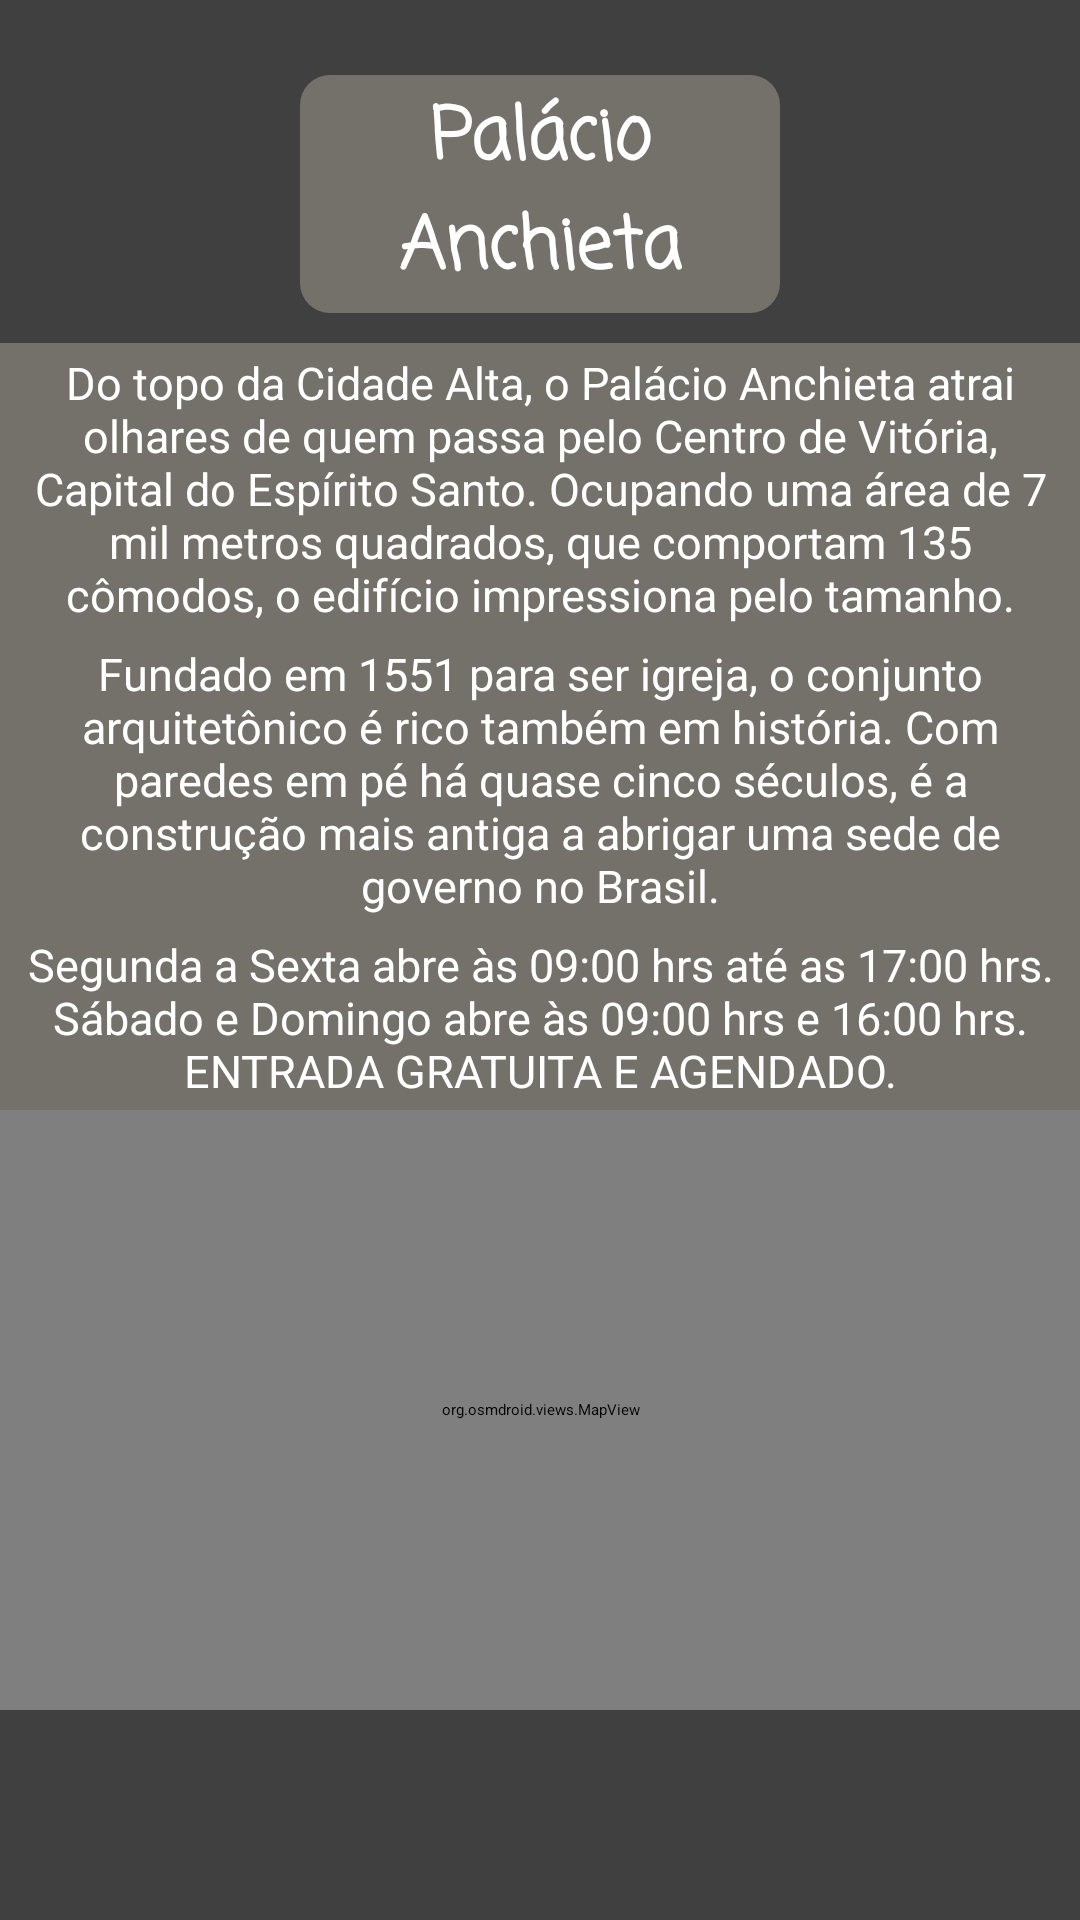

This screen was rendered from an Android layout file. Write that file and the resources it references.
<!-- AndroidManifest.xml: application theme Theme.PEI2022 -->
<!-- res/layout/activity_museu.xml -->
<?xml version="1.0" encoding="utf-8"?>
<ScrollView xmlns:android="http://schemas.android.com/apk/res/android"
    xmlns:app="http://schemas.android.com/apk/res-auto"
    xmlns:tools="http://schemas.android.com/tools"
    android:id="@+id/parent"
    android:layout_width="match_parent"
    android:layout_height="match_parent"
    android:background="#404040"
    android:orientation="vertical"
    tools:context=".museu">

    <LinearLayout
        android:layout_width="match_parent"
        android:layout_height="wrap_content"
        android:background="#404040"
        android:orientation="vertical"
        android:gravity="center_vertical">

        <TextView
            android:id="@+id/textView3"
            android:layout_width="wrap_content"
            android:layout_height="wrap_content"
            android:layout_gravity="center"
            android:layout_marginStart="100dp"
            android:layout_marginTop="25dp"
            android:layout_marginEnd="100dp"
            android:background="@drawable/backgroundtitulos"
            android:fontFamily="casual"
            android:text="@string/pal_cio_anchieta"
            android:textAlignment="center"
            android:textColor="@color/white"
            android:textSize="24sp"
            android:textStyle="bold" />

        <ImageView
            android:id="@+id/imageViewPA"
            android:layout_width="match_parent"
            android:layout_height="0dp"
            android:layout_marginTop="10dp"
            android:layout_marginBottom="0dp"
            android:layout_weight="1"
            android:contentDescription="@string/todo"
            android:scaleType="centerInside"
            app:layout_constraintBottom_toTopOf="@+id/textView4"
            app:layout_constraintDimensionRatio="16:9"
            app:layout_constraintEnd_toEndOf="parent"
            app:layout_constraintStart_toStartOf="parent"
            app:layout_constraintTop_toBottomOf="@+id/textView3"
            app:srcCompat="@drawable/ic_launcher_foreground"
            tools:ignore="ImageContrastCheck" />

        <TextView
            android:id="@+id/textView4"
            android:layout_width="match_parent"
            android:layout_height="wrap_content"
            android:background="@drawable/backgroundtextos"
            android:text="@string/Desc_palacio_anchieta"
            android:textAlignment="center"
            android:textColor="@color/white"
            android:textIsSelectable="false"
            android:textSize="15sp"
            app:layout_constraintEnd_toEndOf="parent"
            app:layout_constraintHorizontal_bias="1.0"
            app:layout_constraintStart_toStartOf="parent"
            app:layout_constraintTop_toBottomOf="@+id/imageViewPS" />

        <androidx.appcompat.widget.SwitchCompat
            android:id="@+id/VejaMaisPA"
            android:layout_width="wrap_content"
            android:layout_height="wrap_content"
            android:minHeight="48dp"
            android:textSize="15sp"
            android:textStyle="bold"
            android:textColor="@color/white"
            android:text="@string/veja_mais" />

        <LinearLayout
            android:id="@+id/layoutPA"
            android:layout_width="match_parent"
            android:layout_height="wrap_content"
            android:orientation="vertical">

            <TextView
                android:layout_width="match_parent"
                android:layout_height="wrap_content"
                android:background="@drawable/backgroundtextos"
                android:text="@string/Desc_Palacio_Anchieta"
                android:textAlignment="center"
                android:textColor="@color/white"
                android:textIsSelectable="false"
                android:textSize="15sp"
                app:layout_constraintEnd_toEndOf="parent"
                app:layout_constraintHorizontal_bias="1.0"
                app:layout_constraintStart_toStartOf="parent"
                app:layout_constraintTop_toBottomOf="@+id/VejaMaisPC" />

            <TextView
                android:layout_width="match_parent"
                android:layout_height="wrap_content"
                android:background="@drawable/backgroundtextos"
                android:text="@string/Disc_PA"
                android:textAlignment="center"
                android:textColor="@color/white"
                android:textIsSelectable="false"
                android:textSize="15sp"
                app:layout_constraintEnd_toEndOf="parent"
                app:layout_constraintHorizontal_bias="1.0"
                app:layout_constraintStart_toStartOf="parent" />

            <org.osmdroid.views.MapView
                android:id="@+id/mapViewPA"
                android:layout_width="match_parent"
                android:layout_height="200dp"/>
        </LinearLayout>
    </LinearLayout>
</ScrollView>
<!-- resources referenced by this layout -->
<resources>
  <color name="white">#FFFFFFFF</color>
  <!-- drawable backgroundtextos (drawable) -->
  <?xml version="1.0" encoding="utf-8"?>
  <shape
      xmlns:android="http://schemas.android.com/apk/res/android"
      android:shape="rectangle">
          <corners android:radius="0dp"/>
          <solid android:color="#74716A"/>
          <padding
              android:left="3dp"
              android:right="3dp"
              android:bottom="3dp"
              android:top="3dp"/>
  
  </shape>
  <!-- drawable backgroundtitulos (drawable) -->
  <?xml version="1.0" encoding="utf-8"?>
  <shape
      xmlns:android="http://schemas.android.com/apk/res/android"
      android:shape="rectangle">
          <corners android:radius="10dp"/>
          <solid android:color="#74716A"/>
          <padding
              android:left="3dp"
              android:right="3dp"
              android:bottom="3dp"
              android:top="3dp"/>
  
  </shape>
  <!-- drawable ic_launcher_foreground (drawable) -->
  <vector xmlns:android="http://schemas.android.com/apk/res/android"
      android:width="108dp"
      android:height="108dp"
      android:viewportWidth="108"
      android:viewportHeight="108"
      android:tint="#CB0000">
    <group android:scaleX="1.8531"
        android:scaleY="1.8531"
        android:translateX="31.7628"
        android:translateY="31.7628">
      <path
          android:fillColor="@android:color/white"
          android:pathData="M20,1v3h3v2h-3v3h-2L18,6h-3L15,4h3L18,1h2zM12,13c1.1,0 2,-0.9 2,-2s-0.9,-2 -2,-2 -2,0.9 -2,2 0.9,2 2,2zM14,3.25L14,7h3v3h2.92c0.05,0.39 0.08,0.79 0.08,1.2 0,3.32 -2.67,7.25 -8,11.8 -5.33,-4.55 -8,-8.48 -8,-11.8C4,6.22 7.8,3 12,3c0.68,0 1.35,0.08 2,0.25z"/>
    </group>
  </vector>
  <string name="Desc_Palacio_Anchieta">Fundado em 1551 para ser igreja, o conjunto arquitetônico é rico também em história. Com paredes em pé há quase cinco séculos, é a construção mais antiga a abrigar uma sede de governo no Brasil.</string>
  <string name="Desc_palacio_anchieta">Do topo da Cidade Alta, o Palácio Anchieta atrai olhares de quem passa pelo Centro de Vitória, Capital do Espírito Santo. Ocupando uma área de 7 mil metros quadrados, que comportam 135 cômodos, o edifício impressiona pelo tamanho.</string>
  <string name="Disc_PA">Segunda a Sexta abre às 09:00 hrs até as 17:00 hrs. Sábado e Domingo abre às 09:00 hrs e 16:00 hrs. ENTRADA GRATUITA E AGENDADO.</string>
  <string name="pal_cio_anchieta">Palácio Anchieta</string>
  <string name="todo">TODO</string>
  <string name="veja_mais">Veja Mais!</string>
  <style name="Theme.PEI2022" parent="Theme.MaterialComponents.DayNight.DarkActionBar">
          
          <item name="colorPrimary">@color/cinza_escuro</item>
          <item name="colorPrimaryVariant">#000000</item>
          <item name="colorOnPrimary">@color/white</item>
          
          <item name="colorSecondary">@color/teal_200</item>
          <item name="colorSecondaryVariant">@color/teal_700</item>
          <item name="colorOnSecondary">@color/black</item>
          
          <item name="android:statusBarColor" tools:targetApi="l">?attr/colorPrimaryVariant</item>
          
          <item name="colorPrimaryDark">@color/cinza_escuro</item>
      </style>
  <color name="cinza_escuro">#3A3A3A</color>
  <color name="teal_200">#FF03DAC5</color>
  <color name="teal_700">#FF018786</color>
  <color name="black">#FF000000</color>
</resources>
